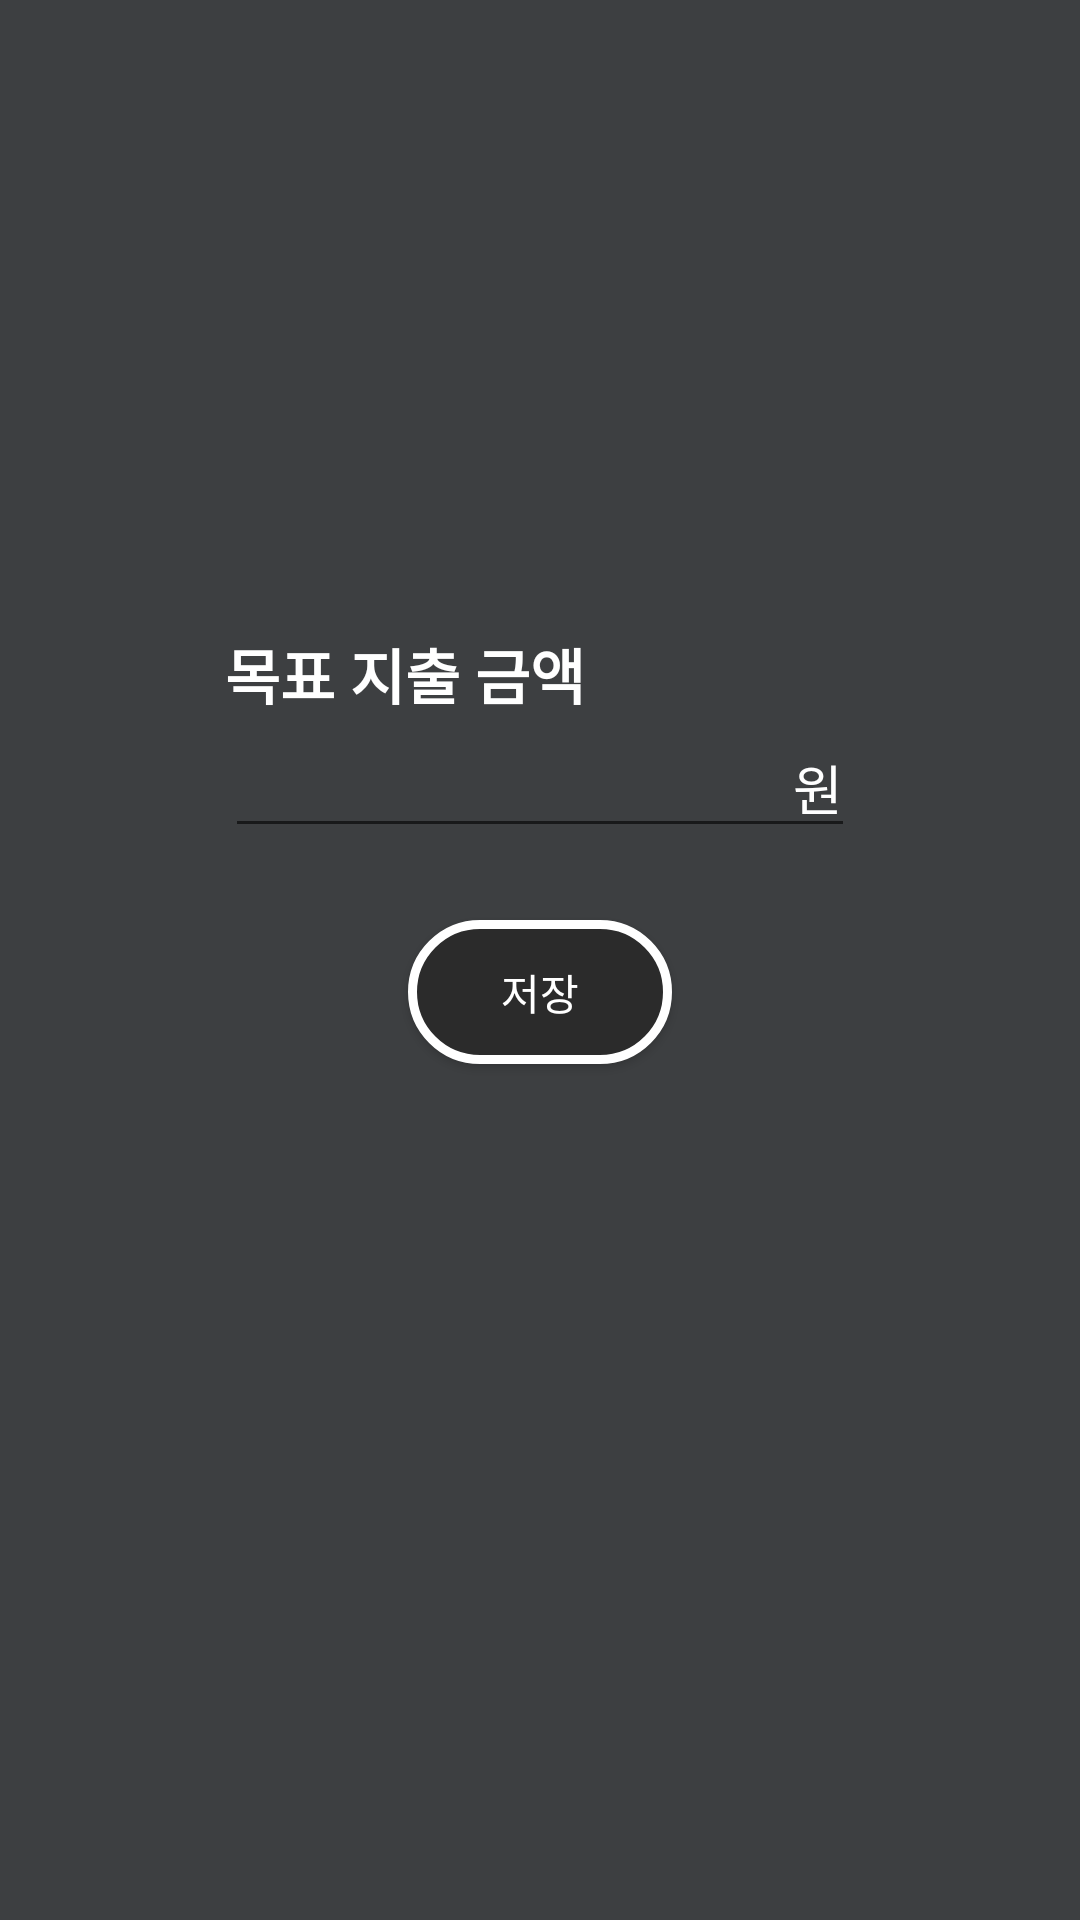

Android layout source for this screen:
<!-- AndroidManifest.xml: application theme Theme.BankAppDs -->
<!-- res/layout/fragment_goal.xml -->
<?xml version="1.0" encoding="utf-8"?>
<androidx.constraintlayout.widget.ConstraintLayout xmlns:android="http://schemas.android.com/apk/res/android"
    xmlns:app="http://schemas.android.com/apk/res-auto"
    xmlns:tools="http://schemas.android.com/tools"
    android:id="@+id/frameLayout2"
    android:layout_width="match_parent"
    android:layout_height="match_parent"
    android:orientation="vertical"
    android:background="@color/allbg"
    tools:context=".GoalFragment">

    <LinearLayout
        android:id="@+id/linearLayout2"
        android:layout_width="wrap_content"
        android:layout_height="wrap_content"
        android:orientation="vertical"
        app:layout_constraintBottom_toBottomOf="parent"
        app:layout_constraintEnd_toEndOf="parent"
        app:layout_constraintStart_toStartOf="parent"
        app:layout_constraintTop_toTopOf="parent"
        app:layout_constraintVertical_bias="0.37">

        <TextView
            android:fontFamily="@font/lineseedkrrg"
            android:textColor="@color/white"
            android:id="@+id/textView7"
            android:layout_width="match_parent"
            android:layout_height="wrap_content"
            android:text="목표 지출 금액"
            android:textSize="20sp"
            android:textStyle="bold" />

        <EditText
            android:fontFamily="@font/lineseedkrrg"
            android:textColor="@color/white"
            android:id="@+id/edt_goal_expd"
            android:hint="원"
            android:gravity="end"
            android:textColorHint="@color/white"
            android:layout_width="wrap_content"
            android:layout_height="wrap_content"
            android:ems="10"
            android:inputType="number" />

    </LinearLayout>

    <Button
        android:id="@+id/btn_goal_save"
        android:layout_width="wrap_content"
        android:layout_height="wrap_content"
        android:layout_marginTop="24dp"
        android:background="@drawable/button_shape2"
        android:fontFamily="@font/lineseedkrrg"
        android:text="저장"
        android:textColor="@color/white"
        app:layout_constraintEnd_toEndOf="parent"
        app:layout_constraintStart_toStartOf="parent"
        app:layout_constraintTop_toBottomOf="@+id/linearLayout2" />

</androidx.constraintlayout.widget.ConstraintLayout>
<!-- resources referenced by this layout -->
<resources>
  <color name="allbg">#3D3F41</color>
  <color name="white">#FFFFFFFF</color>
  <!-- drawable button_shape2 (drawable) -->
  <?xml version="1.0" encoding="utf-8"?>
  <shape xmlns:android="http://schemas.android.com/apk/res/android"
      android:padding="10dp"
      android:shape="rectangle"
      >
      <solid android:color="@color/primebg" />
      <corners
          android:radius="360dp"
          />
      <stroke
          android:color="#FFFFFF"
          android:width="3dp"
          />
  </shape>
  <style name="Theme.BankAppDs" parent="Theme.AppCompat.Light">
          
          
          <item name="colorPrimary">#212221</item>
          <item name="colorPrimaryVariant">#070707</item>
          <item name="colorOnPrimary">@color/white</item>
          
          <item name="colorSecondary">@color/teal_200</item>
          <item name="colorSecondaryVariant">@color/teal_700</item>
          <item name="colorOnSecondary">@color/black</item>
          
          <item name="android:statusBarColor">?attr/colorPrimaryVariant</item>
          <item name="titleTextColor">@color/white</item>
          <item name="fontFamily">@font/lineseedkrrg</item>
  
          
          
          <item name="android:spinnerItemStyle">@style/SpinnerItem</item>
          <item name="android:spinnerDropDownItemStyle">@style/SpinnerItem.DropDownItem</item>
      </style>
  <color name="primebg">#2B2B2B</color>
  <color name="teal_200">#FF03DAC5</color>
  <color name="teal_700">#FF018786</color>
  <color name="black">#FF000000</color>
  <style name="SpinnerItem" parent="@android:style/Widget.TextView.SpinnerItem">
          <item name="android:textColor">@color/white</item>
      </style>
  <style name="SpinnerItem.DropDownItem" parent="@android:style/Widget.DropDownItem.Spinner">
          <item name="android:textColor">@color/white</item>
      </style>
</resources>
